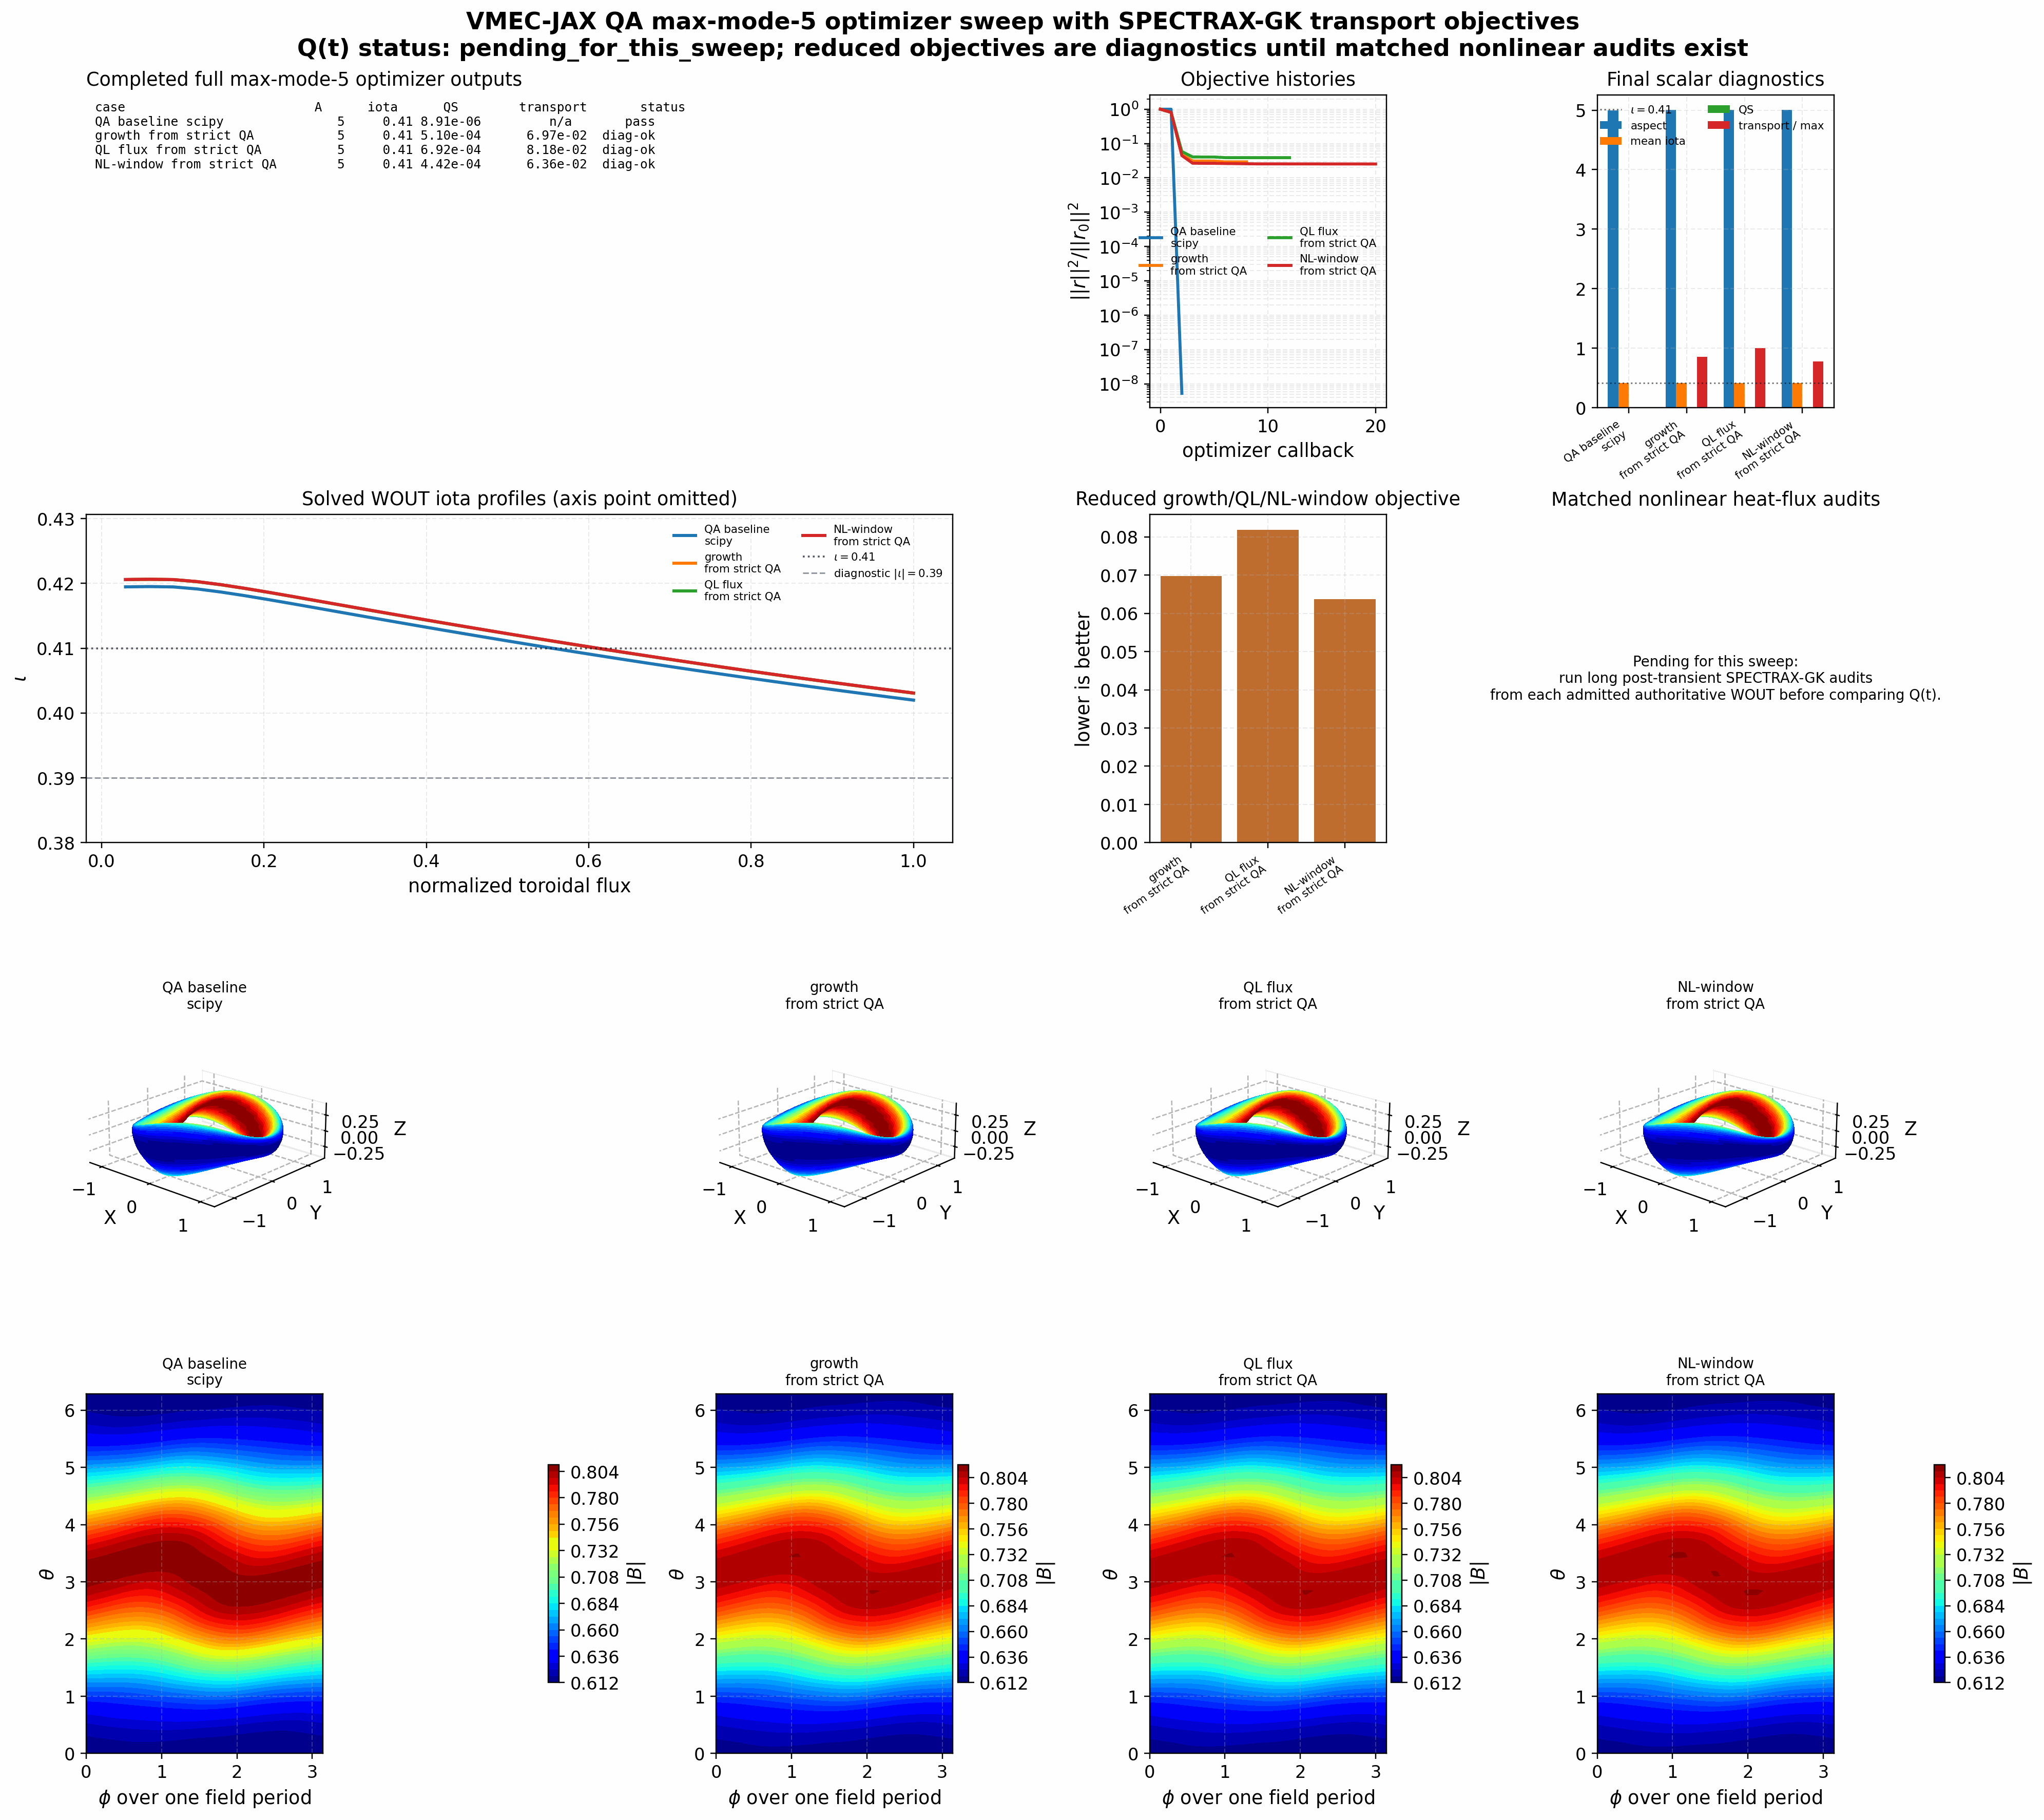

The data file committed next to this chart (first rows):
case_id, root, has_wout_final, gate_passed, gate_blockers, diagnostic_gate_passed, diagnostic_gate_blockers, aspect_final, iota_final, qs_final, transport_metric_kind, transport_metric_final, q_trace_count, total_wall_time_s
qa_baseline_scipy, tools_out/vmec_jax_qa_full_sweep_2026060…, True, True, , True, , 5, 0.4102, 8.911808800393997e-06, nonlinear_window_heat_flux, nan, 0, 957.1
growth_from_strict_baseline, tools_out/vmec_jax_qa_full_sweep_2026060…, True, False, mean_iota, True, , 5.004, 0.41, 0.0005098, growth, 0.06975, 0, 221.9
quasilinear_from_strict_baseline, tools_out/vmec_jax_qa_full_sweep_2026060…, True, False, mean_iota, True, , 5.004, 0.41, 0.0006925, quasilinear_flux, 0.08179, 0, 266.5
nonlinear_window_from_strict_baseline, tools_out/vmec_jax_qa_full_sweep_2026060…, True, False, mean_iota, True, , 5.004, 0.41, 0.0004423, nonlinear_window_heat_flux, 0.06365, 0, 364.2
